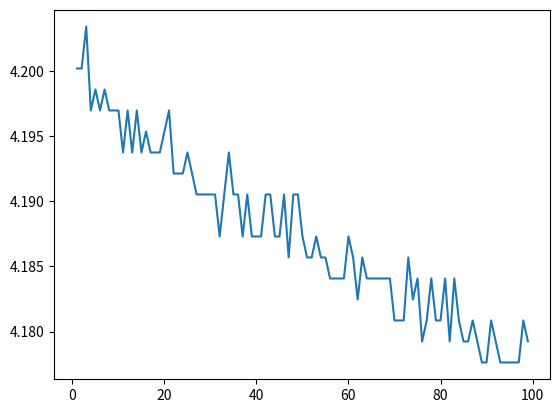

This chart was generated by the following Python code:
import matplotlib.pyplot as plt

data = [
    61.36651273006342,
    0.0,
    96.91105785413271,
    83.8780579753073,
    90.98696700012118,
    115.8681485869697,
    132.455602978202,
    86.24769431691194,
    92.17178517092348,
    106.3896032205512,
    102.8351487081443,
    132.455602978202,
    120.6074212701789,
    132.455602978202,
    140.7493301738182,
    127.7163302949928,
    9.234513214761757,
    9.234513214761757,
    0.0,
    156.1519663942482,
    153.7823300526436,
    179.8483298102944,
    179.8483298102944,
    166.815329931469,
    183.4027843227013,
    196.4357842015268,
    184.5876024935037,
    138.3796938322136,
    176.2938752978875,
    178.6635116394922,
    156.1519663942482,
    9.234513214761757,
    9.234513214761757,
    9.234513214761757,
    9.234513214761757,
    145.4886028570274,
    226.0562384715846,
    210.6536022511545,
    231.9803293255961,
    279.3730561576885,
    242.6436928628168,
    227.2410566423869,
    235.534783838003,
    231.9803293255961,
    261.6007835956538,
    239.08923835041,
    9.234513214761757,
    9.234513214761757,
    9.234513214761757,
    9.234513214761757,
    9.234513214761757,
    10.41933138556407,
    259.2311472540493,
    300.7738343678052,
    245.0133292044215,
    255.6766927416423,
    300.7738343678052,
    284.1123288408977,
    300.7738343678052,
    242.6436928628168,
    296.034561684596,
    9.234513214761757,
    9.234513214761757,
    9.234513214761757,
    9.234513214761757,
    9.234513214761757,
    9.234513214761757,
    9.234513214761757,
    9.234513214761757,
    248.5677837168284,
    261.6007835956538,
    296.034561684596,
    288.8516015241069,
    9.234513214761757,
    303.1434707094098,
    247.3829655460261,
    10.41933138556407,
    9.234513214761757,
    9.234513214761757,
    9.234513214761757,
    9.234513214761757,
    9.234513214761757,
    9.234513214761757,
    11.60414955636638,
    9.234513214761757,
    9.234513214761757,
    287.6667833533046,
    277.0034198160839,
    281.7426924992931,
    301.9586525386075,
    275.8186016452815,
    9.234513214761757,
    8.049695043959446,
    9.234513214761757,
    9.234513214761757,
    9.234513214761757,
    9.234513214761757,
    9.234513214761757,
    9.234513214761757,
    9.234513214761757,
    9.234513214761757,
    9.234513214761757,
    9.234513214761757,
    9.234513214761757,
    9.234513214761757,
    9.234513214761757,
    230.7955111547938,
    196.4357842015268,
    209.4687840803521,
    223.6866021299799,
    9.234513214761757,
    10.41933138556407,
    9.234513214761757,
    9.234513214761757,
    10.41933138556407,
    9.234513214761757,
    9.234513214761757,
    9.234513214761757,
    9.234513214761757,
    9.234513214761757,
    9.234513214761757,
    147.858239198632,
    181.0331479810967,
    191.6965115183175,
    146.6734210278297,
    134.8252393198066,
    126.5315121241904,
    9.234513214761757,
    9.234513214761757,
    9.234513214761757,
    9.234513214761757,
    9.234513214761757,
    9.234513214761757,
    9.234513214761757,
    9.234513214761757,
    9.234513214761757,
    88.61733065851656,
    151.412693711039,
    144.3037846862251,
    118.2377849285743,
    125.3466939533882,
    118.2377849285743,
    118.2377849285743,
    117.052966757772,
    136.010057490609,
    9.234513214761757,
    9.234513214761757,
    9.234513214761757,
    9.234513214761757,
    9.234513214761757,
    9.234513214761757,
    9.234513214761757,
    75.58433077969115,
    85.06287614610962,
    101.6503305373419,
    98.09587602493501,
    102.8351487081443,
    93.35660334172578,
    74.39951260888882,
    111.1288759037604,
    107.5744213913535,
    102.8351487081443,
    9.234513214761757,
    9.234513214761757,
    9.234513214761757,
    9.234513214761757,
    9.234513214761757,
    62.55133090086574,
    100.4655123665396,
    72.0298762672842,
    106.3896032205512,
    73.21469443808652,
    94.54142151252809,
    53.07278553444725,
    79.13878529209807,
    74.39951260888882,
    92.17178517092348,
    73.21469443808652,
    74.39951260888882,
    9.234513214761757,
    9.234513214761757,
    9.234513214761757,
    92.17178517092348,
    64.92096724247034,
    98.09587602493501,
    61.36651273006342,
    62.55133090086574,
    86.24769431691194,
    70.84505809648189,
    95.72623968333041,
    49.51833102204031,
    55.44242187605186,
    72.0298762672842,
    81.50842163370269,
    83.8780579753073,
    92.17178517092348,
    9.234513214761757,
    68.47542175487726,
    77.95396712129575,
    75.58433077969115,
    50.70314919284263,
]

data1 = [
    85.06287614610962,
    74.39951260888882,
    92.17178517092348,
    100.4655123665396,
    66.10578541327266,
    113.4985122453651,
    113.4985122453651,
    121.7922394409812,
    88.61733065851656,
    112.3136940745627,
    9.234513214761757,
    127.7163302949928,
    130.0859666365974,
    138.3796938322136,
    102.8351487081443,
    113.4985122453651,
    153.7823300526436,
    102.8351487081443,
    156.1519663942482,
    9.234513214761757,
    158.5216027358529,
    182.217966151899,
    189.3268751767129,
    188.1420570059106,
    165.6305117606667,
    170.369784443876,
    9.234513214761757,
    197.6206023723291,
    9.234513214761757,
    191.6965115183175,
    175.1090571270852,
    191.6965115183175,
    229.6106929839914,
    188.1420570059106,
    223.6866021299799,
    9.234513214761757,
    9.234513214761757,
    9.234513214761757,
    230.7955111547938,
    109.9440577329581,
    252.1222382292354,
    265.1552381080608,
    10.41933138556407,
    288.8516015241069,
    9.234513214761757,
    229.6106929839914,
    8.049695043959446,
    285.2971470117001,
    9.234513214761757,
    246.1981473752239,
    296.034561684596,
    9.234513214761757,
    277.0034198160839,
    10.41933138556407,
    300.7738343678052,
    9.234513214761757,
    293.5908742073162,
    10.41933138556407,
    9.234513214761757,
    287.6667833533046,
    10.41933138556407,
    291.2212378657116,
    9.234513214761757,
    305.5131070510145,
    9.234513214761757,
    301.9586525386075,
    9.234513214761757,
    9.234513214761757,
    9.234513214761757,
    9.234513214761757,
    271.0793289620724,
    9.234513214761757,
    9.234513214761757,
    9.234513214761757,
    10.41933138556407,
    9.234513214761757,
    9.234513214761757,
    269.89451079127,
    9.234513214761757,
    303.1434707094098,
    9.234513214761757,
    301.9586525386075,
    9.234513214761757,
    9.234513214761757,
    10.41933138556407,
    9.234513214761757,
    9.234513214761757,
    9.234513214761757,
    288.8516015241069,
    9.234513214761757,
    17.52824041037793,
    9.234513214761757,
    9.234513214761757,
    9.234513214761757,
    9.234513214761757,
    40.03978565562181,
    9.234513214761757,
    9.234513214761757,
    9.234513214761757,
    298.4041980262006,
    9.234513214761757,
    9.234513214761757,
    9.234513214761757,
    9.234513214761757,
    9.234513214761757,
    9.234513214761757,
    9.234513214761757,
    9.234513214761757,
    175.1090571270852,
    9.234513214761757,
    220.132147617573,
    9.234513214761757,
    207.0991477387476,
    9.234513214761757,
    9.234513214761757,
    10.41933138556407,
    9.234513214761757,
    194.0661478599221,
    9.234513214761757,
    173.9242389562829,
    9.234513214761757,
    169.1849662730736,
    9.234513214761757,
    9.234513214761757,
    9.234513214761757,
    10.41933138556407,
    178.6635116394922,
    9.234513214761757,
    138.3796938322136,
    8.049695043959446,
    168.0001481022714,
    9.234513214761757,
    9.234513214761757,
    96.91105785413271,
    9.234513214761757,
    136.010057490609,
    9.234513214761757,
    119.4226030993766,
    9.234513214761757,
    144.3037846862251,
    9.234513214761757,
    140.7493301738182,
    138.3796938322136,
    9.234513214761757,
    96.91105785413271,
    9.234513214761757,
    132.455602978202,
    9.234513214761757,
    122.9770576117835,
    8.049695043959446,
    104.0199668789466,
    119.4226030993766,
    9.234513214761757,
    106.3896032205512,
    9.234513214761757,
    105.2047850497489,
    9.234513214761757,
    104.0199668789466,
    45.96387650963339,
    118.2377849285743,
    119.4226030993766,
    9.234513214761757,
    73.21469443808652,
    9.234513214761757,
    90.98696700012118,
    10.41933138556407,
    72.0298762672842,
    106.3896032205512,
    66.10578541327266,
    111.1288759037604,
    90.98696700012118,
    104.0199668789466,
    9.234513214761757,
    88.61733065851656,
    9.234513214761757,
    94.54142151252809,
    107.5744213913535,
    80.32360346290039,
    99.28069419573735,
    85.06287614610962,
    100.4655123665396,
    9.234513214761757,
    104.0199668789466,
    9.234513214761757,
    92.17178517092348,
    99.28069419573735,
    74.39951260888882,
    98.09587602493501,
    96.91105785413271,
    83.8780579753073,
    9.234513214761757,
    70.84505809648189,
    79.13878529209807,
    66.10578541327266,
    77.95396712129575,
    69.66023992567958,
    60.18169455926111,
    83.8780579753073,
    81.50842163370269,
    56.62724004685417,
    45.96387650963339,
]

data2 = [
    58.99687638845879,
    96.91105785413271,
    79.13878529209807,
    81.50842163370269,
    74.39951260888882,
    109.9440577329581,
    74.39951260888882,
    121.7922394409812,
    75.58433077969115,
    100.4655123665396,
    94.54142151252809,
    104.0199668789466,
    9.234513214761757,
    113.4985122453651,
    136.010057490609,
    117.052966757772,
    141.9341483446205,
    131.2707848073997,
    119.4226030993766,
    0.0,
    146.6734210278297,
    163.2608754190621,
    158.5216027358529,
    156.1519663942482,
    10.41933138556407,
    165.6305117606667,
    166.815329931469,
    156.1519663942482,
    207.0991477387476,
    9.234513214761757,
    210.6536022511545,
    10.41933138556407,
    208.2839659095499,
    220.132147617573,
    213.0232385927591,
    144.3037846862251,
    9.234513214761757,
    209.4687840803521,
    9.234513214761757,
    205.9143295679453,
    248.5677837168284,
    9.234513214761757,
    242.6436928628168,
    9.234513214761757,
    236.7196020088053,
    0.0,
    216.577693105166,
    290.0364196949092,
    9.234513214761757,
    296.034561684596,
    9.234513214761757,
    279.3730561576885,
    246.1981473752239,
    9.234513214761757,
    237.9044201796076,
    9.234513214761757,
    290.0364196949092,
    9.234513214761757,
    290.0364196949092,
    300.7738343678052,
    9.234513214761757,
    299.5890161970029,
    9.234513214761757,
    279.3730561576885,
    9.234513214761757,
    9.234513214761757,
    300.7738343678052,
    9.234513214761757,
    301.9586525386075,
    9.234513214761757,
    9.234513214761757,
    9.234513214761757,
    9.234513214761757,
    368.3084701035369,
    9.234513214761757,
    208.2839659095499,
    9.234513214761757,
    10.41933138556407,
    303.1434707094098,
    10.41933138556407,
    9.234513214761757,
    9.234513214761757,
    9.234513214761757,
    9.234513214761757,
    9.234513214761757,
    291.2212378657116,
    9.234513214761757,
    281.7426924992931,
    10.41933138556407,
    9.234513214761757,
    9.234513214761757,
    10.41933138556407,
    291.2212378657116,
    9.234513214761757,
    9.234513214761757,
    9.234513214761757,
    9.234513214761757,
    10.41933138556407,
    9.234513214761757,
    9.234513214761757,
    10.41933138556407,
    15.15860406877331,
    9.234513214761757,
    9.234513214761757,
    9.234513214761757,
    9.234513214761757,
    145.4886028570274,
    9.234513214761757,
    226.0562384715846,
    9.234513214761757,
    9.234513214761757,
    9.234513214761757,
    9.234513214761757,
    189.3268751767129,
    9.234513214761757,
    175.1090571270852,
    9.234513214761757,
    9.234513214761757,
    77.95396712129575,
    9.234513214761757,
    186.9572388351083,
    9.234513214761757,
    165.6305117606667,
    9.234513214761757,
    9.234513214761757,
    168.0001481022714,
    9.234513214761757,
    157.3367845650505,
    9.234513214761757,
    9.234513214761757,
    98.09587602493501,
    9.234513214761757,
    138.3796938322136,
    9.234513214761757,
    140.7493301738182,
    9.234513214761757,
    9.234513214761757,
    150.2278755402367,
    9.234513214761757,
    128.9011484657951,
    9.234513214761757,
    144.3037846862251,
    79.13878529209807,
    9.234513214761757,
    111.1288759037604,
    9.234513214761757,
    134.8252393198066,
    8.049695043959446,
    126.5315121241904,
    118.2377849285743,
    9.234513214761757,
    115.8681485869697,
    9.234513214761757,
    108.7592395621558,
    88.61733065851656,
    124.1618757825859,
    70.84505809648189,
    9.234513214761757,
    106.3896032205512,
    9.234513214761757,
    113.4985122453651,
    100.4655123665396,
    9.234513214761757,
    111.1288759037604,
    9.234513214761757,
    63.73614907166803,
    108.7592395621558,
    61.36651273006342,
    92.17178517092348,
    9.234513214761757,
    87.43251248771424,
    9.234513214761757,
    66.10578541327266,
    108.7592395621558,
    82.69323980450499,
    93.35660334172578,
    9.234513214761757,
    85.06287614610962,
    62.55133090086574,
    106.3896032205512,
    104.0199668789466,
    80.32360346290039,
    93.35660334172578,
    9.234513214761757,
    51.88796736364493,
    49.51833102204031,
    60.18169455926111,
    85.06287614610962,
    73.21469443808652,
    62.55133090086574,
    98.09587602493501,
    82.69323980450499,
    92.17178517092348,
    85.06287614610962,
    61.36651273006342,
    80.32360346290039,
    61.36651273006342,
    64.92096724247034,
    44.77905833883106,
    72.0298762672842,
    73.21469443808652,
]

data3 = [
    134.8252393198066,
    121.7922394409812,
    9.234513214761757,
    80.32360346290039,
    9.234513214761757,
    139.5645120030159,
    9.234513214761757,
    120.6074212701789,
    10.41933138556407,
    128.9011484657951,
    124.1618757825859,
    9.234513214761757,
    138.3796938322136,
    9.234513214761757,
    99.28069419573735,
    9.234513214761757,
    109.9440577329581,
    125.3466939533882,
    8.049695043959446,
    92.17178517092348,
    9.234513214761757,
    134.8252393198066,
    9.234513214761757,
    99.28069419573735,
    9.234513214761757,
    128.9011484657951,
    127.7163302949928,
    9.234513214761757,
    112.3136940745627,
    9.234513214761757,
    113.4985122453651,
    9.234513214761757,
    120.6074212701789,
    101.6503305373419,
    9.234513214761757,
    131.2707848073997,
    9.234513214761757,
    79.13878529209807,
    9.234513214761757,
    86.24769431691194,
    68.47542175487726,
    112.3136940745627,
    126.5315121241904,
    9.234513214761757,
    113.4985122453651,
    9.234513214761757,
    107.5744213913535,
    10.41933138556407,
    85.06287614610962,
    144.3037846862251,
    9.234513214761757,
    108.7592395621558,
    9.234513214761757,
    117.052966757772,
    9.234513214761757,
    131.2707848073997,
    73.21469443808652,
    106.3896032205512,
    134.8252393198066,
    9.234513214761757,
    111.1288759037604,
    9.234513214761757,
    108.7592395621558,
    9.234513214761757,
    113.4985122453651,
    122.9770576117835,
    9.234513214761757,
    128.9011484657951,
    9.234513214761757,
    108.7592395621558,
    9.234513214761757,
    115.8681485869697,
    99.28069419573735,
    127.7163302949928,
    101.6503305373419,
    9.234513214761757,
    94.54142151252809,
    9.234513214761757,
    108.7592395621558,
    9.234513214761757,
    125.3466939533882,
    115.8681485869697,
    9.234513214761757,
    126.5315121241904,
    9.234513214761757,
    108.7592395621558,
    9.234513214761757,
    104.0199668789466,
    122.9770576117835,
    9.234513214761757,
    108.7592395621558,
    9.234513214761757,
    98.09587602493501,
    9.234513214761757,
    107.5744213913535,
    9.234513214761757,
    93.35660334172578,
    126.5315121241904,
    9.234513214761757,
    106.3896032205512,
    9.234513214761757,
    112.3136940745627,
    9.234513214761757,
    119.4226030993766,
    119.4226030993766,
    9.234513214761757,
    127.7163302949928,
    9.234513214761757,
    53.07278553444725,
    10.41933138556407,
    102.8351487081443,
    9.234513214761757,
    108.7592395621558,
    121.7922394409812,
    9.234513214761757,
    100.4655123665396,
    9.234513214761757,
    120.6074212701789,
    9.234513214761757,
    92.17178517092348,
    138.3796938322136,
    9.234513214761757,
    107.5744213913535,
    9.234513214761757,
    125.3466939533882,
    9.234513214761757,
    128.9011484657951,
    55.44242187605186,
    108.7592395621558,
    111.1288759037604,
    9.234513214761757,
    75.58433077969115,
    9.234513214761757,
    79.13878529209807,
    9.234513214761757,
    104.0199668789466,
    134.8252393198066,
    9.234513214761757,
    122.9770576117835,
    9.234513214761757,
    90.98696700012118,
    9.234513214761757,
    122.9770576117835,
    70.84505809648189,
    119.4226030993766,
    117.052966757772,
    9.234513214761757,
    113.4985122453651,
    9.234513214761757,
    106.3896032205512,
    9.234513214761757,
    106.3896032205512,
    109.9440577329581,
    9.234513214761757,
    113.4985122453651,
    10.41933138556407,
    94.54142151252809,
    9.234513214761757,
    108.7592395621558,
    74.39951260888882,
    68.47542175487726,
    77.95396712129575,
    9.234513214761757,
    126.5315121241904,
    8.049695043959446,
    74.39951260888882,
    9.234513214761757,
    108.7592395621558,
    131.2707848073997,
    9.234513214761757,
    106.3896032205512,
    9.234513214761757,
    17.52824041037793,
    9.234513214761757,
    73.21469443808652,
    75.58433077969115,
    121.7922394409812,
    121.7922394409812,
    9.234513214761757,
    112.3136940745627,
    9.234513214761757,
    121.7922394409812,
    9.234513214761757,
    88.61733065851656,
    101.6503305373419,
    9.234513214761757,
    112.3136940745627,
    8.049695043959446,
    113.4985122453651,
    9.234513214761757,
    104.0199668789466,
    134.8252393198066,
    9.234513214761757,
    132.455602978202,
    9.234513214761757,
    111.1288759037604,
    9.234513214761757,
    119.4226030993766,
    9.234513214761757,
    120.6074212701789,
    108.7592395621558,
]

data4 = [
    4.187301441977569,
    4.184078736552986,
    4.187301441977569,
    4.179244678416113,
    4.187301441977569,
    4.185690089265278,
    4.192135500114442,
    4.179244678416113,
    4.174410620279239,
    4.184078736552986,
    4.185690089265278,
    4.174410620279239,
    4.179244678416113,
    4.185690089265278,
    4.177633325703822,
    4.172799267566949,
    4.174410620279239,
    4.177633325703822,
    4.179244678416113,
    4.177633325703822,
    4.169576562142367,
    4.196969558251316,
    4.196969558251316,
    4.169576562142367,
    4.171187914854658,
    4.166353856717784,
    4.166353856717784,
    4.161519798580911,
    4.169576562142367,
    4.171187914854658,
    4.166353856717784,
    4.198580910963607,
    4.195358205539025,
    4.164742504005493,
    4.158297093156328,
    4.161519798580911,
    4.164742504005493,
    4.158297093156328,
    4.155074387731746,
    4.179244678416113,
    4.193746852826734,
    4.196969558251316,
    4.156685740444037,
    4.153463035019455,
    4.153463035019455,
    4.155074387731746,
    4.151851682307163,
    4.190524147402151,
    4.184078736552986,
    4.196969558251316,
    4.187301441977569,
    4.156685740444037,
    4.172799267566949,
    4.143794918745708,
    4.195358205539025,
    4.193746852826734,
    4.196969558251316,
    4.151851682307163,
    4.147017624170291,
    4.179244678416113,
    4.147017624170291,
    4.164742504005493,
    4.193746852826734,
    4.193746852826734,
    4.196969558251316,
    4.184078736552986,
    4.187301441977569,
    4.151851682307163,
    4.156685740444037,
    4.147017624170291,
    4.190524147402151,
    4.193746852826734,
    4.190524147402151,
    4.190524147402151,
    4.192135500114442,
    4.177633325703822,
    4.159908445868619,
    4.164742504005493,
    4.195358205539025,
    4.184078736552986,
    4.192135500114442,
    4.196969558251316,
    4.196969558251316,
    4.192135500114442,
    4.155074387731746,
    4.159908445868619,
    4.148628976882581,
    4.198580910963607,
    4.198580910963607,
    4.198580910963607,
    4.196969558251316,
    4.192135500114442,
    4.190524147402151,
    4.156685740444037,
    4.153463035019455,
    4.182467383840695,
    4.198580910963607,
    4.192135500114442,
    4.198580910963607,
    4.184078736552986,
    4.198580910963607,
    4.193746852826734,
    4.198580910963607,
    4.164742504005493,
    4.155074387731746,
    4.184078736552986,
    4.195358205539025,
    4.198580910963607,
    4.195358205539025,
    4.193746852826734,
    4.159908445868619,
    4.161519798580911,
    4.196969558251316,
    4.196969558251316,
    4.195358205539025,
    4.196969558251316,
    4.190524147402151,
    4.198580910963607,
    4.167965209430075,
    4.164742504005493,
    4.167965209430075,
    4.193746852826734,
    4.193746852826734,
    4.198580910963607,
    4.190524147402151,
    4.196969558251316,
    4.171187914854658,
    4.164742504005493,
    4.166353856717784,
    4.172799267566949,
    4.185690089265278,
    4.185690089265278,
    4.196969558251316,
    4.190524147402151,
    4.192135500114442,
    4.171187914854658,
    4.174410620279239,
    4.172799267566949,
    4.172799267566949,
    4.196969558251316,
    4.198580910963607,
    4.198580910963607,
    4.184078736552986,
    4.177633325703822,
    4.177633325703822,
    4.169576562142367,
    4.172799267566949,
    4.171187914854658,
    4.185690089265278,
    4.184078736552986,
    4.198580910963607,
    4.184078736552986,
    4.172799267566949,
    4.184078736552986,
    4.180856031128404,
    4.172799267566949,
    4.174410620279239,
    4.182467383840695,
    4.193746852826734,
    4.185690089265278,
    4.182467383840695,
    4.184078736552986,
    4.177633325703822,
    4.195358205539025,
    4.196969558251316,
    4.190524147402151,
    4.182467383840695,
    4.180856031128404,
    4.172799267566949,
    4.174410620279239,
    4.182467383840695,
    4.180856031128404,
    4.195358205539025,
    4.195358205539025,
    4.174410620279239,
    4.174410620279239,
    4.171187914854658,
    4.180856031128404,
    4.185690089265278,
    4.174410620279239,
    4.177633325703822,
    4.196969558251316,
    4.184078736552986,
    4.174410620279239,
    4.177633325703822,
    4.185690089265278,
    4.184078736552986,
    4.180856031128404,
    4.187301441977569,
    4.182467383840695,
    4.196969558251316,
    4.180856031128404,
    4.182467383840695,
    4.190524147402151,
    4.172799267566949,
    4.180856031128404,
    4.182467383840695,
    4.187301441977569,
    4.182467383840695,
    4.184078736552986,
    4.185690089265278,
]

data5 = [
    4.209860379949645,
    4.209860379949645,
    4.209860379949645,
    4.209860379949645,
    4.209860379949645,
    4.208249027237353,
    4.209860379949645,
    4.208249027237353,
    4.209860379949645,
    4.209860379949645,
    4.209860379949645,
    4.209860379949645,
    4.208249027237353,
    4.209860379949645,
    4.208249027237353,
    4.209860379949645,
    4.209860379949645,
    4.209860379949645,
    4.208249027237353,
    4.209860379949645,
    4.209860379949645,
    4.209860379949645,
    4.208249027237353,
    4.209860379949645,
    4.209860379949645,
    4.209860379949645,
    4.209860379949645,
    4.208249027237353,
    4.209860379949645,
    4.209860379949645,
    4.209860379949645,
    4.169576562142367,
    4.208249027237353,
    4.208249027237353,
    4.209860379949645,
    4.209860379949645,
    4.209860379949645,
    4.209860379949645,
    4.209860379949645,
    4.209860379949645,
    4.209860379949645,
    4.209860379949645,
    4.209860379949645,
    4.209860379949645,
    4.208249027237353,
    4.209860379949645,
    4.208249027237353,
    4.209860379949645,
    4.209860379949645,
    4.208249027237353,
    4.209860379949645,
    4.209860379949645,
    4.209860379949645,
    4.209860379949645,
    4.209860379949645,
    4.209860379949645,
    4.209860379949645,
    4.211471732661936,
    4.209860379949645,
    4.209860379949645,
    4.209860379949645,
    4.209860379949645,
    4.209860379949645,
    4.209860379949645,
    4.209860379949645,
    4.208249027237353,
    4.209860379949645,
    4.209860379949645,
    4.209860379949645,
    4.208249027237353,
    4.208249027237353,
    4.209860379949645,
    4.209860379949645,
    4.209860379949645,
    4.209860379949645,
    4.209860379949645,
    4.209860379949645,
    4.209860379949645,
    4.208249027237353,
    4.209860379949645,
    4.208249027237353,
    4.209860379949645,
    4.209860379949645,
    4.209860379949645,
    4.208249027237353,
    4.208249027237353,
    4.209860379949645,
    4.208249027237353,
    4.209860379949645,
    4.209860379949645,
    4.209860379949645,
    4.208249027237353,
    4.209860379949645,
    4.209860379949645,
    4.209860379949645,
    4.209860379949645,
    4.208249027237353,
    4.209860379949645,
    4.208249027237353,
    4.208249027237353,
    4.209860379949645,
    4.209860379949645,
    4.208249027237353,
    4.209860379949645,
    4.209860379949645,
    4.209860379949645,
    4.209860379949645,
    4.209860379949645,
    4.211471732661936,
    4.209860379949645,
    4.209860379949645,
    4.208249027237353,
    4.211471732661936,
    4.209860379949645,
    4.209860379949645,
    4.209860379949645,
    4.208249027237353,
    4.209860379949645,
    4.209860379949645,
    4.209860379949645,
    4.209860379949645,
    4.209860379949645,
    4.208249027237353,
    4.208249027237353,
    4.208249027237353,
    4.208249027237353,
    4.209860379949645,
    4.209860379949645,
    4.209860379949645,
    4.209860379949645,
    4.208249027237353,
    4.209860379949645,
    4.208249027237353,
    4.209860379949645,
    4.208249027237353,
    4.209860379949645,
    4.209860379949645,
    4.209860379949645,
    4.209860379949645,
    4.209860379949645,
    4.209860379949645,
    4.209860379949645,
    4.208249027237353,
    4.209860379949645,
    4.209860379949645,
    4.209860379949645,
    4.209860379949645,
    4.209860379949645,
    4.209860379949645,
    4.209860379949645,
    4.208249027237353,
    4.209860379949645,
    4.209860379949645,
    4.209860379949645,
    4.209860379949645,
    4.209860379949645,
    4.209860379949645,
    4.209860379949645,
    4.209860379949645,
    4.209860379949645,
    4.209860379949645,
    4.208249027237353,
    4.209860379949645,
    4.209860379949645,
    4.208249027237353,
    4.208249027237353,
    4.208249027237353,
    4.209860379949645,
    4.209860379949645,
    4.209860379949645,
    4.209860379949645,
    4.209860379949645,
    4.209860379949645,
    4.209860379949645,
    4.209860379949645,
    4.209860379949645,
    4.209860379949645,
    4.209860379949645,
    4.209860379949645,
    4.209860379949645,
    4.208249027237353,
    4.209860379949645,
    4.208249027237353,
    4.209860379949645,
    4.209860379949645,
    4.209860379949645,
    4.206637674525062,
    4.209860379949645,
    4.209860379949645,
    4.209860379949645,
    4.209860379949645,
    4.209860379949645,
    4.208249027237353,
    4.209860379949645,
    4.209860379949645,
    4.209860379949645,
    4.208249027237353,
    4.209860379949645,
    4.208249027237353,
    4.209860379949645,
    4.209860379949645,
]

data6 = [
    5.080192263675898,
    5.070524147402152,
    5.075358205539025,
    5.085026321812772,
    5.073746852826734,
    5.086637674525063,
    5.225214007782101,
    5.073746852826734,
    5.093083085374228,
    5.075358205539025,
    5.068912794689861,
    5.076969558251316,
    5.080192263675898,
    5.076969558251316,
    5.06730144197757,
    5.075358205539025,
    5.083414969100481,
    5.076969558251316,
    5.081803616388189,
    5.097917143511101,
    5.075358205539025,
    5.06730144197757,
    5.085026321812772,
    5.080192263675898,
    5.080192263675898,
    5.076969558251316,
    5.09630579079881,
    5.064078736552987,
    5.094694438086519,
    5.093083085374228,
    5.080192263675898,
    5.083414969100481,
    5.080192263675898,
    5.076969558251316,
    5.080192263675898,
    5.072135500114443,
    5.072135500114443,
    5.06730144197757,
    5.073746852826734,
    5.075358205539025,
    5.075358205539025,
    5.080192263675898,
    5.085026321812772,
    5.076969558251316,
    5.083414969100481,
    5.073746852826734,
    5.085026321812772,
    5.075358205539025,
    5.073746852826734,
    5.083414969100481,
    5.080192263675898,
    5.072135500114443,
    5.081803616388189,
    5.080192263675898,
    5.080192263675898,
    5.080192263675898,
    5.076969558251316,
    5.076969558251316,
    5.06730144197757,
    5.083414969100481,
    5.083414969100481,
    5.080192263675898,
    5.080192263675898,
    5.101139848935683,
    5.072135500114443,
    5.083414969100481,
    5.09630579079881,
    5.076969558251316,
    5.076969558251316,
    5.073746852826734,
    5.09630579079881,
    5.072135500114443,
    5.080192263675898,
    5.085026321812772,
    5.093083085374228,
    5.088249027237354,
    5.073746852826734,
    5.083414969100481,
    5.073746852826734,
    5.086637674525063,
    5.073746852826734,
    5.085026321812772,
    5.073746852826734,
    5.070524147402152,
    5.088249027237354,
    5.080192263675898,
    5.076969558251316,
    5.072135500114443,
    5.081803616388189,
    5.086637674525063,
    5.080192263675898,
    5.075358205539025,
    5.076969558251316,
    5.072135500114443,
    5.081803616388189,
    5.075358205539025,
    5.083414969100481,
    5.072135500114443,
    5.075358205539025,
    5.088249027237354,
    5.080192263675898,
    5.075358205539025,
    5.086637674525063,
    5.081803616388189,
    5.072135500114443,
    5.076969558251316,
    5.072135500114443,
    5.088249027237354,
    5.070524147402152,
    5.085026321812772,
    5.083414969100481,
    5.073746852826734,
    5.073746852826734,
    5.075358205539025,
    5.076969558251316,
    5.088249027237354,
    5.081803616388189,
    5.088249027237354,
    5.088249027237354,
    5.089860379949645,
    5.081803616388189,
    5.080192263675898,
    5.075358205539025,
    5.068912794689861,
    5.097917143511101,
    5.076969558251316,
    5.080192263675898,
    5.072135500114443,
    5.086637674525063,
    5.093083085374228,
    5.09630579079881,
    5.081803616388189,
    5.081803616388189,
    5.073746852826734,
    5.06730144197757,
    5.081803616388189,
    5.080192263675898,
    5.06730144197757,
    5.083414969100481,
    5.080192263675898,
    5.081803616388189,
    5.088249027237354,
    5.083414969100481,
    5.078580910963607,
    5.073746852826734,
    5.086637674525063,
    5.080192263675898,
    5.080192263675898,
    5.06730144197757,
    5.083414969100481,
    5.088249027237354,
    5.06730144197757,
    5.080192263675898,
    5.081803616388189,
    5.081803616388189,
    5.070524147402152,
    5.081803616388189,
    5.085026321812772,
    5.072135500114443,
    5.075358205539025,
    5.088249027237354,
    5.089860379949645,
    5.086637674525063,
    5.073746852826734,
    5.06730144197757,
    5.089860379949645,
    5.080192263675898,
    5.093083085374228,
    5.080192263675898,
    5.075358205539025,
    5.093083085374228,
    5.085026321812772,
    5.085026321812772,
    5.076969558251316,
    5.072135500114443,
    5.080192263675898,
    5.072135500114443,
    5.086637674525063,
    5.088249027237354,
    5.09630579079881,
    5.068912794689861,
    5.080192263675898,
    5.078580910963607,
    5.081803616388189,
    5.076969558251316,
    5.081803616388189,
    5.073746852826734,
    5.072135500114443,
    5.094694438086519,
    5.089860379949645,
    5.06730144197757,
    5.076969558251316,
    5.075358205539025,
    5.072135500114443,
    5.088249027237354,
    5.072135500114443,
    5.085026321812772,
    5.088249027237354,
    5.080192263675898,
    5.070524147402152,
    5.088249027237354,
]

data7 = [
    5.072135500114443,
    5.081803616388189,
    5.080192263675898,
    5.093083085374228,
    5.080192263675898,
    5.075358205539025,
    5.496021972991532,
    5.068912794689861,
    5.056021972991531,
    5.080192263675898,
    5.043131151293202,
    5.04151979858091,
    5.044742504005493,
    5.038297093156328,
    5.044742504005493,
    5.04151979858091,
    5.038297093156328,
    5.038297093156328,
    5.043131151293202,
    5.046353856717784,
    5.036685740444037,
    5.038297093156328,
    5.086637674525063,
    5.04151979858091,
    5.04151979858091,
    5.076969558251316,
    5.04151979858091,
    5.036685740444037,
    5.078580910963607,
    5.04151979858091,
    5.04151979858091,
    5.04151979858091,
    5.089860379949645,
    5.043131151293202,
    5.038297093156328,
    5.075358205539025,
    5.035074387731746,
    5.04151979858091,
    5.076969558251316,
    5.038297093156328,
    5.036685740444037,
    5.083414969100481,
    5.043131151293202,
    5.035074387731746,
    5.076969558251316,
    5.04151979858091,
    5.036685740444037,
    5.083414969100481,
    5.043131151293202,
    5.04151979858091,
    5.076969558251316,
    5.080192263675898,
    5.035074387731746,
    5.075358205539025,
    5.093083085374228,
    5.036685740444037,
    5.028628976882581,
    5.080192263675898,
    5.080192263675898,
    5.028628976882581,
    5.075358205539025,
    5.088249027237354,
    5.044742504005493,
    5.075358205539025,
    5.086637674525063,
    5.060856031128405,
    5.023794918745708,
    5.073746852826734,
    5.035074387731746,
    5.04151979858091,
    5.076969558251316,
    5.081803616388189,
    5.033463035019454,
    5.093083085374228,
    5.081803616388189,
    5.035074387731746,
    5.089860379949645,
    5.073746852826734,
    5.044742504005493,
    5.080192263675898,
    5.076969558251316,
    5.068912794689861,
    5.073746852826734,
    5.080192263675898,
    5.023794918745708,
    5.072135500114443,
    5.076969558251316,
    5.086637674525063,
    5.080192263675898,
    5.088249027237354,
    5.051187914854657,
    5.072135500114443,
    5.093083085374228,
    5.06730144197757,
    5.080192263675898,
    5.088249027237354,
    5.072135500114443,
    5.070524147402152,
    5.083414969100481,
    5.089860379949645,
    5.080192263675898,
    5.075358205539025,
    5.035074387731746,
    5.073746852826734,
    5.081803616388189,
    5.039908445868619,
    5.080192263675898,
    5.085026321812772,
    5.036685740444037,
    5.036685740444037,
    5.080192263675898,
    5.076969558251316,
    5.04151979858091,
    5.081803616388189,
    5.09630579079881,
    5.04151979858091,
    5.083414969100481,
    5.073746852826734,
    5.04151979858091,
    5.070524147402152,
    5.080192263675898,
    5.043131151293202,
    5.038297093156328,
    5.088249027237354,
    5.088249027237354,
    5.038297093156328,
    5.080192263675898,
    5.089860379949645,
    5.04151979858091,
    5.081803616388189,
    5.080192263675898,
    5.04151979858091,
    5.072135500114443,
    5.073746852826734,
    5.04151979858091,
    5.088249027237354,
    5.081803616388189,
    5.043131151293202,
    5.083414969100481,
    5.09630579079881,
    5.04151979858091,
    5.075358205539025,
    5.072135500114443,
    5.038297093156328,
    5.072135500114443,
    5.076969558251316,
    5.062467383840696,
    5.06730144197757,
    5.089860379949645,
    5.073746852826734,
    5.04151979858091,
    5.073746852826734,
    5.076969558251316,
    5.076969558251316,
    5.080192263675898,
    5.075358205539025,
    5.076969558251316,
    5.093083085374228,
    5.080192263675898,
    5.076969558251316,
    5.075358205539025,
    5.080192263675898,
    5.080192263675898,
    5.080192263675898,
    5.093083085374228,
    5.075358205539025,
    5.081803616388189,
    5.075358205539025,
    5.073746852826734,
    5.075358205539025,
    5.081803616388189,
    5.081803616388189,
    5.081803616388189,
    5.078580910963607,
    5.075358205539025,
    5.083414969100481,
    5.075358205539025,
    5.080192263675898,
    5.073746852826734,
    5.075358205539025,
    5.081803616388189,
    5.080192263675898,
    5.073746852826734,
    5.089860379949645,
    5.081803616388189,
    5.081803616388189,
    5.080192263675898,
    5.075358205539025,
    5.075358205539025,
    5.093083085374228,
    5.083414969100481,
    5.083414969100481,
    5.085026321812772,
    5.080192263675898,
    5.073746852826734,
    5.083414969100481,
    5.099528496223392,
    5.081803616388189,
    5.080192263675898,
    5.081803616388189,
    5.06730144197757,
]

data8 = [
    5.080192263675898,
    5.083414969100481,
    5.076969558251316,
    5.080192263675898,
    5.073746852826734,
    5.083414969100481,
    5.076969558251316,
    5.070524147402152,
    5.056021972991531,
    5.043131151293202,
    5.038297093156328,
    5.038297093156328,
    5.036685740444037,
    5.038297093156328,
    5.036685740444037,
    5.043131151293202,
    5.04151979858091,
    5.046353856717784,
    5.038297093156328,
    5.04151979858091,
    5.073746852826734,
    5.04151979858091,
    5.043131151293202,
    5.075358205539025,
    5.04151979858091,
    5.04151979858091,
    5.086637674525063,
    5.038297093156328,
    5.038297093156328,
    5.036685740444037,
    5.086637674525063,
    5.043131151293202,
    5.043131151293202,
    5.081803616388189,
    5.04151979858091,
    5.043131151293202,
    5.076969558251316,
    5.04151979858091,
    5.038297093156328,
    5.088249027237354,
    5.038297093156328,
    5.038297093156328,
    5.073746852826734,
    5.035074387731746,
    5.036685740444037,
    5.073746852826734,
    5.04151979858091,
    5.04151979858091,
    5.078580910963607,
    5.085026321812772,
    5.036685740444037,
    5.080192263675898,
    5.088249027237354,
    5.033463035019454,
    5.072135500114443,
    5.075358205539025,
    5.080192263675898,
    5.035074387731746,
    5.080192263675898,
    5.088249027237354,
    5.025406271457999,
    5.073746852826734,
    5.073746852826734,
    5.043131151293202,
    5.060856031128405,
    5.076969558251316,
    5.046353856717784,
    5.04151979858091,
    5.081803616388189,
    5.081803616388189,
    5.015738155184252,
    5.085026321812772,
    5.030240329594872,
    5.031851682307163,
    5.078580910963607,
    5.088249027237354,
    5.006070038910505,
    5.083414969100481,
    5.083414969100481,
    5.036685740444037,
    5.080192263675898,
    5.088249027237354,
    5.051187914854657,
    5.088249027237354,
    5.073746852826734,
    5.036685740444037,
    5.083414969100481,
    5.088249027237354,
    5.115642023346304,
    5.085026321812772,
    5.073746852826734,
    5.01251544975967,
    5.073746852826734,
    5.075358205539025,
    5.028628976882581,
    5.080192263675898,
    5.076969558251316,
    5.076969558251316,
    5.080192263675898,
    5.083414969100481,
    5.080192263675898,
    5.083414969100481,
    5.073746852826734,
    5.038297093156328,
    5.088249027237354,
    5.086637674525063,
    5.043131151293202,
    5.083414969100481,
    5.081803616388189,
    5.075358205539025,
    5.043131151293202,
    5.089860379949645,
    5.081803616388189,
    5.04151979858091,
    5.081803616388189,
    5.081803616388189,
    5.036685740444037,
    5.083414969100481,
    5.075358205539025,
    5.036685740444037,
    5.081803616388189,
    5.080192263675898,
    5.04151979858091,
    5.081803616388189,
    5.085026321812772,
    5.035074387731746,
    5.073746852826734,
    5.086637674525063,
    5.038297093156328,
    5.04151979858091,
    5.075358205539025,
    5.038297093156328,
    5.036685740444037,
    5.081803616388189,
    5.038297093156328,
    5.043131151293202,
    5.075358205539025,
    5.038297093156328,
    5.036685740444037,
    5.073746852826734,
    5.080192263675898,
    5.043131151293202,
    5.083414969100481,
    5.080192263675898,
    5.04151979858091,
    5.086637674525063,
    5.083414969100481,
    5.038297093156328,
    5.085026321812772,
    5.081803616388189,
    5.044742504005493,
    5.081803616388189,
    5.073746852826734,
    5.05441062027924,
    5.075358205539025,
    5.085026321812772,
    5.04151979858091,
    5.080192263675898,
    5.073746852826734,
    5.070524147402152,
    5.062467383840696,
    5.085026321812772,
    5.094694438086519,
    5.075358205539025,
    5.06730144197757,
    5.080192263675898,
    5.081803616388189,
    5.080192263675898,
    5.083414969100481,
    5.080192263675898,
    5.070524147402152,
    5.080192263675898,
    5.080192263675898,
    5.080192263675898,
    5.076969558251316,
    5.075358205539025,
    5.075358205539025,
    5.088249027237354,
    5.076969558251316,
    5.076969558251316,
    5.080192263675898,
    5.080192263675898,
    5.076969558251316,
    5.075358205539025,
    5.076969558251316,
    5.080192263675898,
    5.080192263675898,
    5.072135500114443,
    5.080192263675898,
    5.076969558251316,
    5.073746852826734,
    5.080192263675898,
    5.076969558251316,
    5.081803616388189,
    5.076969558251316,
    5.080192263675898,
    5.080192263675898,
    5.075358205539025,
    5.080192263675898,
    5.081803616388189,
    5.075358205539025,
]

data9 = [
    4.155074387731746,
    4.166353856717784,
    4.167965209430075,
    4.174410620279239,
    4.158297093156328,
    4.172799267566949,
    4.171187914854658,
    4.174410620279239,
    4.166353856717784,
    4.171187914854658,
    4.177633325703822,
    4.177633325703822,
    4.158297093156328,
    4.161519798580911,
    4.177633325703822,
    4.177633325703822,
    4.177633325703822,
    4.167965209430075,
    4.159908445868619,
    4.167965209430075,
    4.172799267566949,
    4.174410620279239,
    4.172799267566949,
    4.174410620279239,
    4.172799267566949,
    4.164742504005493,
    4.177633325703822,
    4.174410620279239,
    4.172799267566949,
    4.172799267566949,
    4.171187914854658,
    4.171187914854658,
    4.169576562142367,
    4.172799267566949,
    4.172799267566949,
    4.171187914854658,
    4.159908445868619,
    4.166353856717784,
    4.158297093156328,
    4.171187914854658,
    4.159908445868619,
    4.171187914854658,
    4.177633325703822,
    4.161519798580911,
    4.169576562142367,
    4.169576562142367,
    4.159908445868619,
    4.159908445868619,
    4.167965209430075,
    4.171187914854658,
    4.155074387731746,
    4.153463035019455,
    4.167965209430075,
    4.167965209430075,
    4.161519798580911,
    4.167965209430075,
    4.161519798580911,
    4.167965209430075,
    4.164742504005493,
    4.171187914854658,
    4.169576562142367,
    4.171187914854658,
    4.161519798580911,
    4.167965209430075,
    4.155074387731746,
    4.155074387731746,
    4.155074387731746,
    4.166353856717784,
    4.166353856717784,
    4.161519798580911,
    4.151851682307163,
    4.166353856717784,
    4.164742504005493,
    4.164742504005493,
    4.164742504005493,
    4.159908445868619,
    4.161519798580911,
    4.161519798580911,
    4.164742504005493,
    4.164742504005493,
    4.159908445868619,
    4.164742504005493,
    4.166353856717784,
    4.147017624170291,
    4.159908445868619,
    4.164742504005493,
    4.164742504005493,
    4.147017624170291,
    4.158297093156328,
    4.151851682307163,
    4.151851682307163,
    4.158297093156328,
    4.156685740444037,
    4.151851682307163,
    4.148628976882581,
    4.161519798580911,
    4.151851682307163,
    4.156685740444037,
    4.158297093156328,
]

data10 = [
    4.200192263675897,
    4.200192263675897,
    4.20341496910048,
    4.196969558251316,
    4.198580910963607,
    4.196969558251316,
    4.198580910963607,
    4.196969558251316,
    4.196969558251316,
    4.196969558251316,
    4.193746852826734,
    4.196969558251316,
    4.193746852826734,
    4.196969558251316,
    4.193746852826734,
    4.195358205539025,
    4.193746852826734,
    4.193746852826734,
    4.193746852826734,
    4.195358205539025,
    4.196969558251316,
    4.192135500114442,
    4.192135500114442,
    4.192135500114442,
    4.193746852826734,
    4.192135500114442,
    4.190524147402151,
    4.190524147402151,
    4.190524147402151,
    4.190524147402151,
    4.190524147402151,
    4.187301441977569,
    4.190524147402151,
    4.193746852826734,
    4.190524147402151,
    4.190524147402151,
    4.187301441977569,
    4.190524147402151,
    4.187301441977569,
    4.187301441977569,
    4.187301441977569,
    4.190524147402151,
    4.190524147402151,
    4.187301441977569,
    4.187301441977569,
    4.190524147402151,
    4.185690089265278,
    4.190524147402151,
    4.190524147402151,
    4.187301441977569,
    4.185690089265278,
    4.185690089265278,
    4.187301441977569,
    4.185690089265278,
    4.185690089265278,
    4.184078736552986,
    4.184078736552986,
    4.184078736552986,
    4.184078736552986,
    4.187301441977569,
    4.185690089265278,
    4.182467383840695,
    4.185690089265278,
    4.184078736552986,
    4.184078736552986,
    4.184078736552986,
    4.184078736552986,
    4.184078736552986,
    4.184078736552986,
    4.180856031128404,
    4.180856031128404,
    4.180856031128404,
    4.185690089265278,
    4.182467383840695,
    4.184078736552986,
    4.179244678416113,
    4.180856031128404,
    4.184078736552986,
    4.180856031128404,
    4.180856031128404,
    4.184078736552986,
    4.179244678416113,
    4.184078736552986,
    4.180856031128404,
    4.179244678416113,
    4.179244678416113,
    4.180856031128404,
    4.179244678416113,
    4.177633325703822,
    4.177633325703822,
    4.180856031128404,
    4.179244678416113,
    4.177633325703822,
    4.177633325703822,
    4.177633325703822,
    4.177633325703822,
    4.177633325703822,
    4.180856031128404,
    4.179244678416113,
]

x = range(-100, 101)
# fig, axs = plt.subplots(3, 1)
# axs[0].plot(x, data)
# axs[1].plot(x, data1)
# axs[2].plot(x, data2)
#
# fig1, ax = plt.subplots(1, 1)
# ax.plot(x, data3)
# plt.show()


# fig2, ax = plt.subplots(1, 1)
# ax.plot(x, data4)
# plt.show()

# fig3, ax = plt.subplots(1, 1)
# ax.plot(x, data5)
# plt.show()


# fig4, ax = plt.subplots(1, 1)
# ax.plot(x, data6)
# plt.show()

# fig5, ax = plt.subplots(1, 1)
# ax.plot(x, data7)
# plt.show()

# fig6, ax = plt.subplots(1, 1)
# ax.plot(x, data8)
# plt.show()

# fig7, ax = plt.subplots(1, 1)
# ax.plot(range(1, 100), data9)
# plt.show()

fig8, ax = plt.subplots(1, 1)
ax.plot(range(1, 100), data10)
plt.show()
